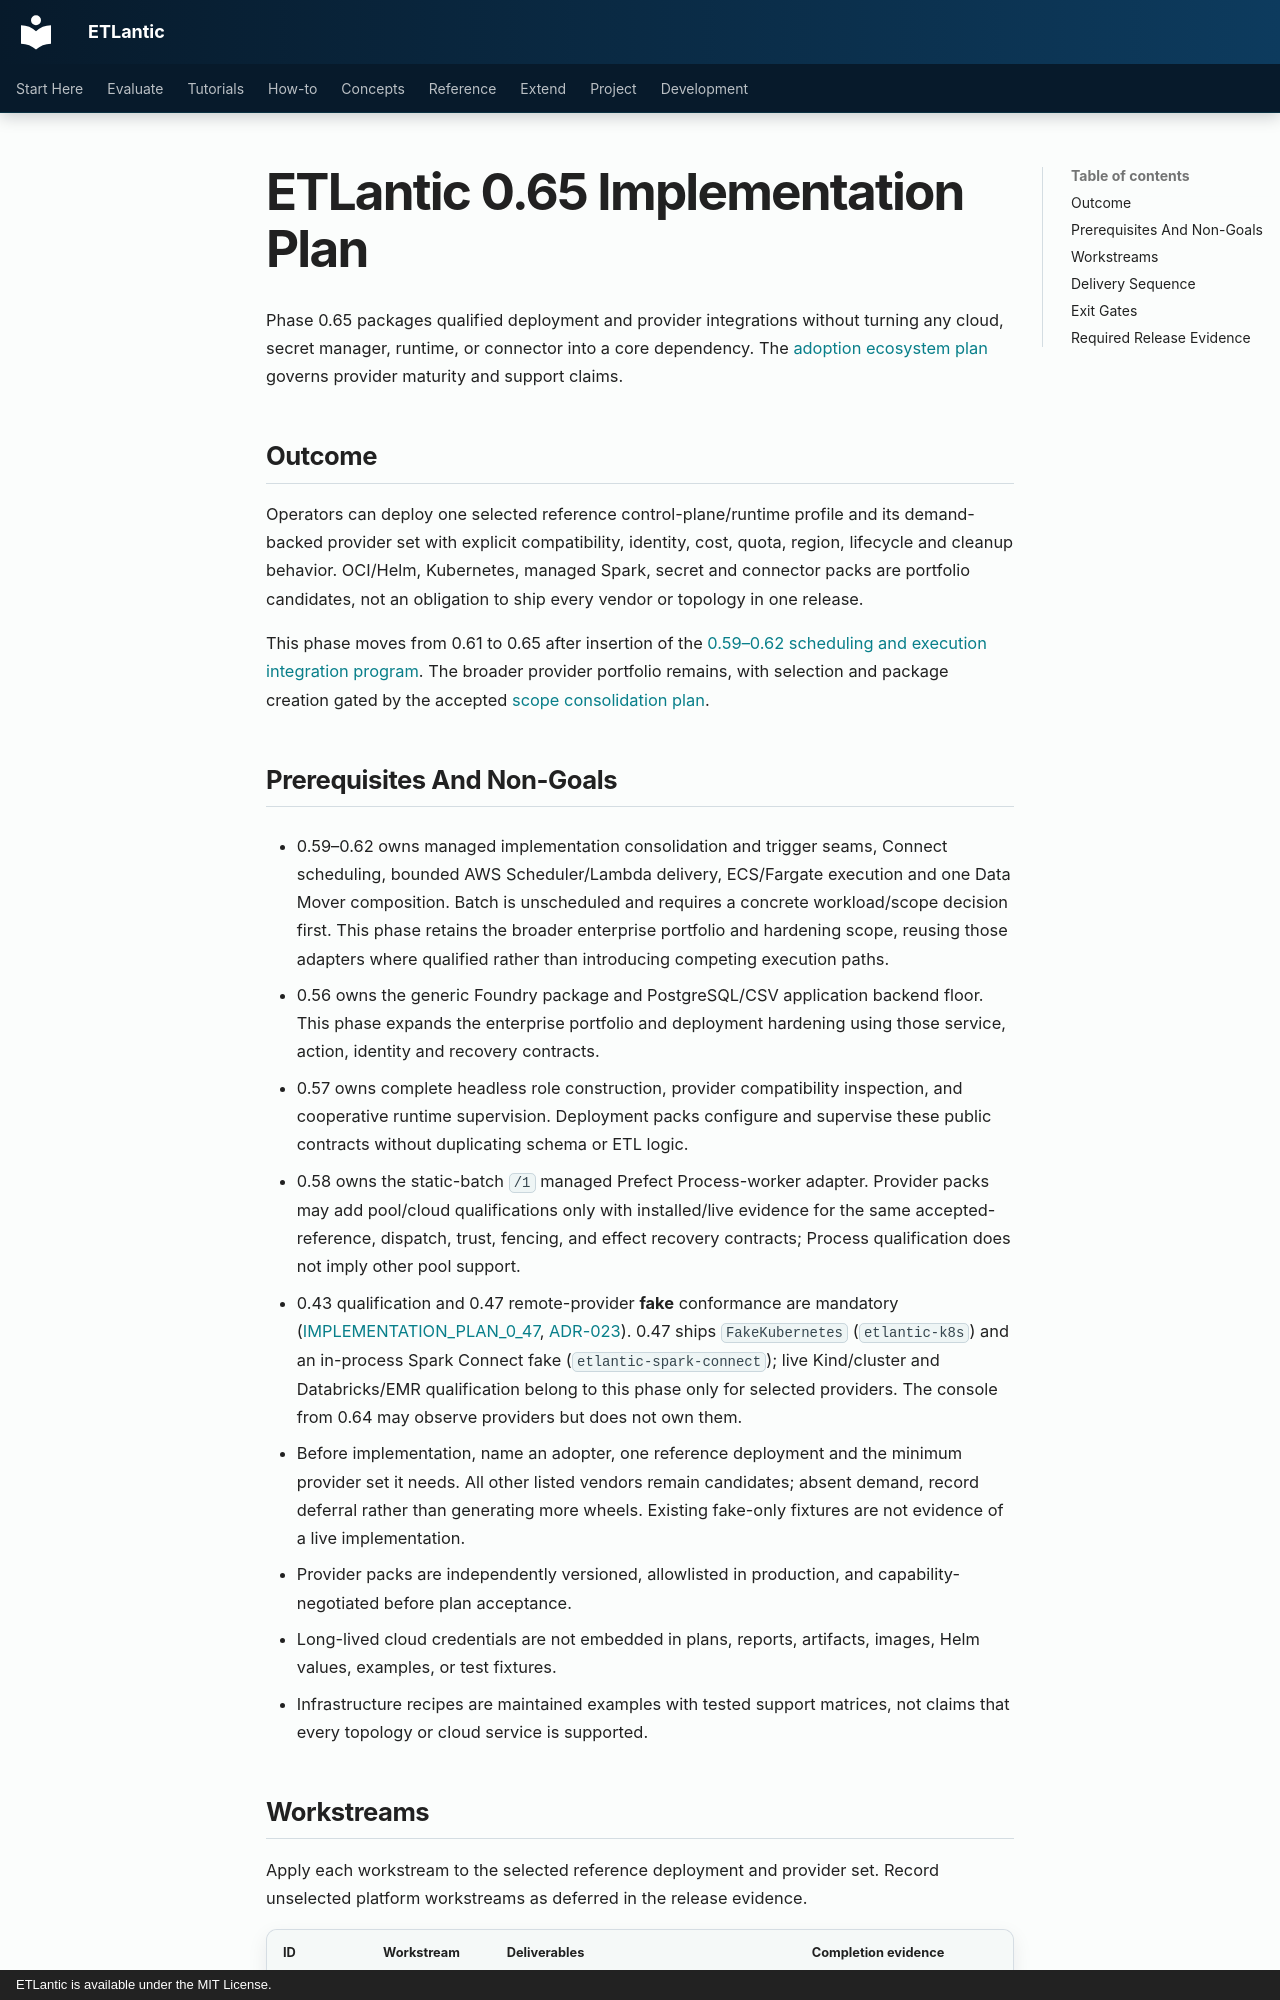

repository: eddiethedean/etlantic · page: 11_DEVELOPMENT/IMPLEMENTATION_PLAN_0_65/index.html · generator: mkdocs · copyright: ETLantic is available under the MIT License.

---
title: ETLantic 0.65 Implementation Plan
description: Demand-gated enterprise deployment and provider qualification over consolidated managed services.
plan_status: current
plan_last_reviewed: 2026-10-12
---

# ETLantic 0.65 Implementation Plan

Phase 0.65 packages qualified deployment and provider integrations without
turning any cloud, secret manager, runtime, or connector into a core dependency.
The [adoption ecosystem plan](ADOPTION_ECOSYSTEM_PLAN.md) governs provider
maturity and support claims.

## Outcome

Operators can deploy one selected reference control-plane/runtime profile and
its demand-backed provider set with explicit compatibility, identity, cost,
quota, region, lifecycle and cleanup behavior. OCI/Helm, Kubernetes, managed Spark,
secret and connector packs are portfolio candidates, not an obligation to ship
every vendor or topology in one release.

This phase moves from 0.61 to 0.65 after insertion of the
[0.59–0.62 scheduling and execution integration program](ETLANTIC_RUNTIME_PLAN.md).
The broader provider portfolio remains, with selection and package creation
gated by the accepted [scope consolidation plan](PACKAGE_SCOPE_CONSOLIDATION_PLAN.md).

## Prerequisites And Non-Goals

- 0.59–0.62 owns managed implementation consolidation and trigger seams, Connect
  scheduling, bounded AWS
  Scheduler/Lambda delivery, ECS/Fargate execution and one Data Mover composition.
  Batch is unscheduled and requires a concrete workload/scope decision first.
  This phase
  retains the broader enterprise portfolio and hardening scope, reusing those
  adapters where qualified rather than introducing competing execution paths.

- 0.56 owns the generic Foundry package and PostgreSQL/CSV application backend
  floor. This phase expands the enterprise portfolio and deployment hardening
  using those service, action, identity and recovery contracts.
- 0.57 owns complete headless role construction, provider compatibility
  inspection, and cooperative runtime supervision. Deployment packs configure
  and supervise these public contracts without duplicating schema or ETL logic.
- 0.58 owns the static-batch `/1` managed Prefect Process-worker adapter.
  Provider packs may add pool/cloud qualifications only with installed/live
  evidence for the same accepted-reference, dispatch, trust, fencing, and effect
  recovery contracts; Process qualification does not imply other pool support.
- 0.43 qualification and 0.47 remote-provider **fake** conformance are
  mandatory ([IMPLEMENTATION_PLAN_0_47](IMPLEMENTATION_PLAN_0_47.md),
  [ADR-023](adr/ADR-023-SCHEDULER-SERVICE-AND-FEDERATION.md)). 0.47 ships
  `FakeKubernetes` (`etlantic-k8s`) and an in-process Spark Connect fake
  (`etlantic-spark-connect`); live Kind/cluster and Databricks/EMR qualification
  belong to this phase only for selected providers. The console from 0.64 may
  observe providers but does not own them.
- Before implementation, name an adopter, one reference deployment and the
  minimum provider set it needs. All other listed vendors remain candidates;
  absent demand, record deferral rather than generating more wheels. Existing
  fake-only fixtures are not evidence of a live implementation.
- Provider packs are independently versioned, allowlisted in production, and
  capability-negotiated before plan acceptance.
- Long-lived cloud credentials are not embedded in plans, reports, artifacts,
  images, Helm values, examples, or test fixtures.
- Infrastructure recipes are maintained examples with tested support matrices,
  not claims that every topology or cloud service is supported.
